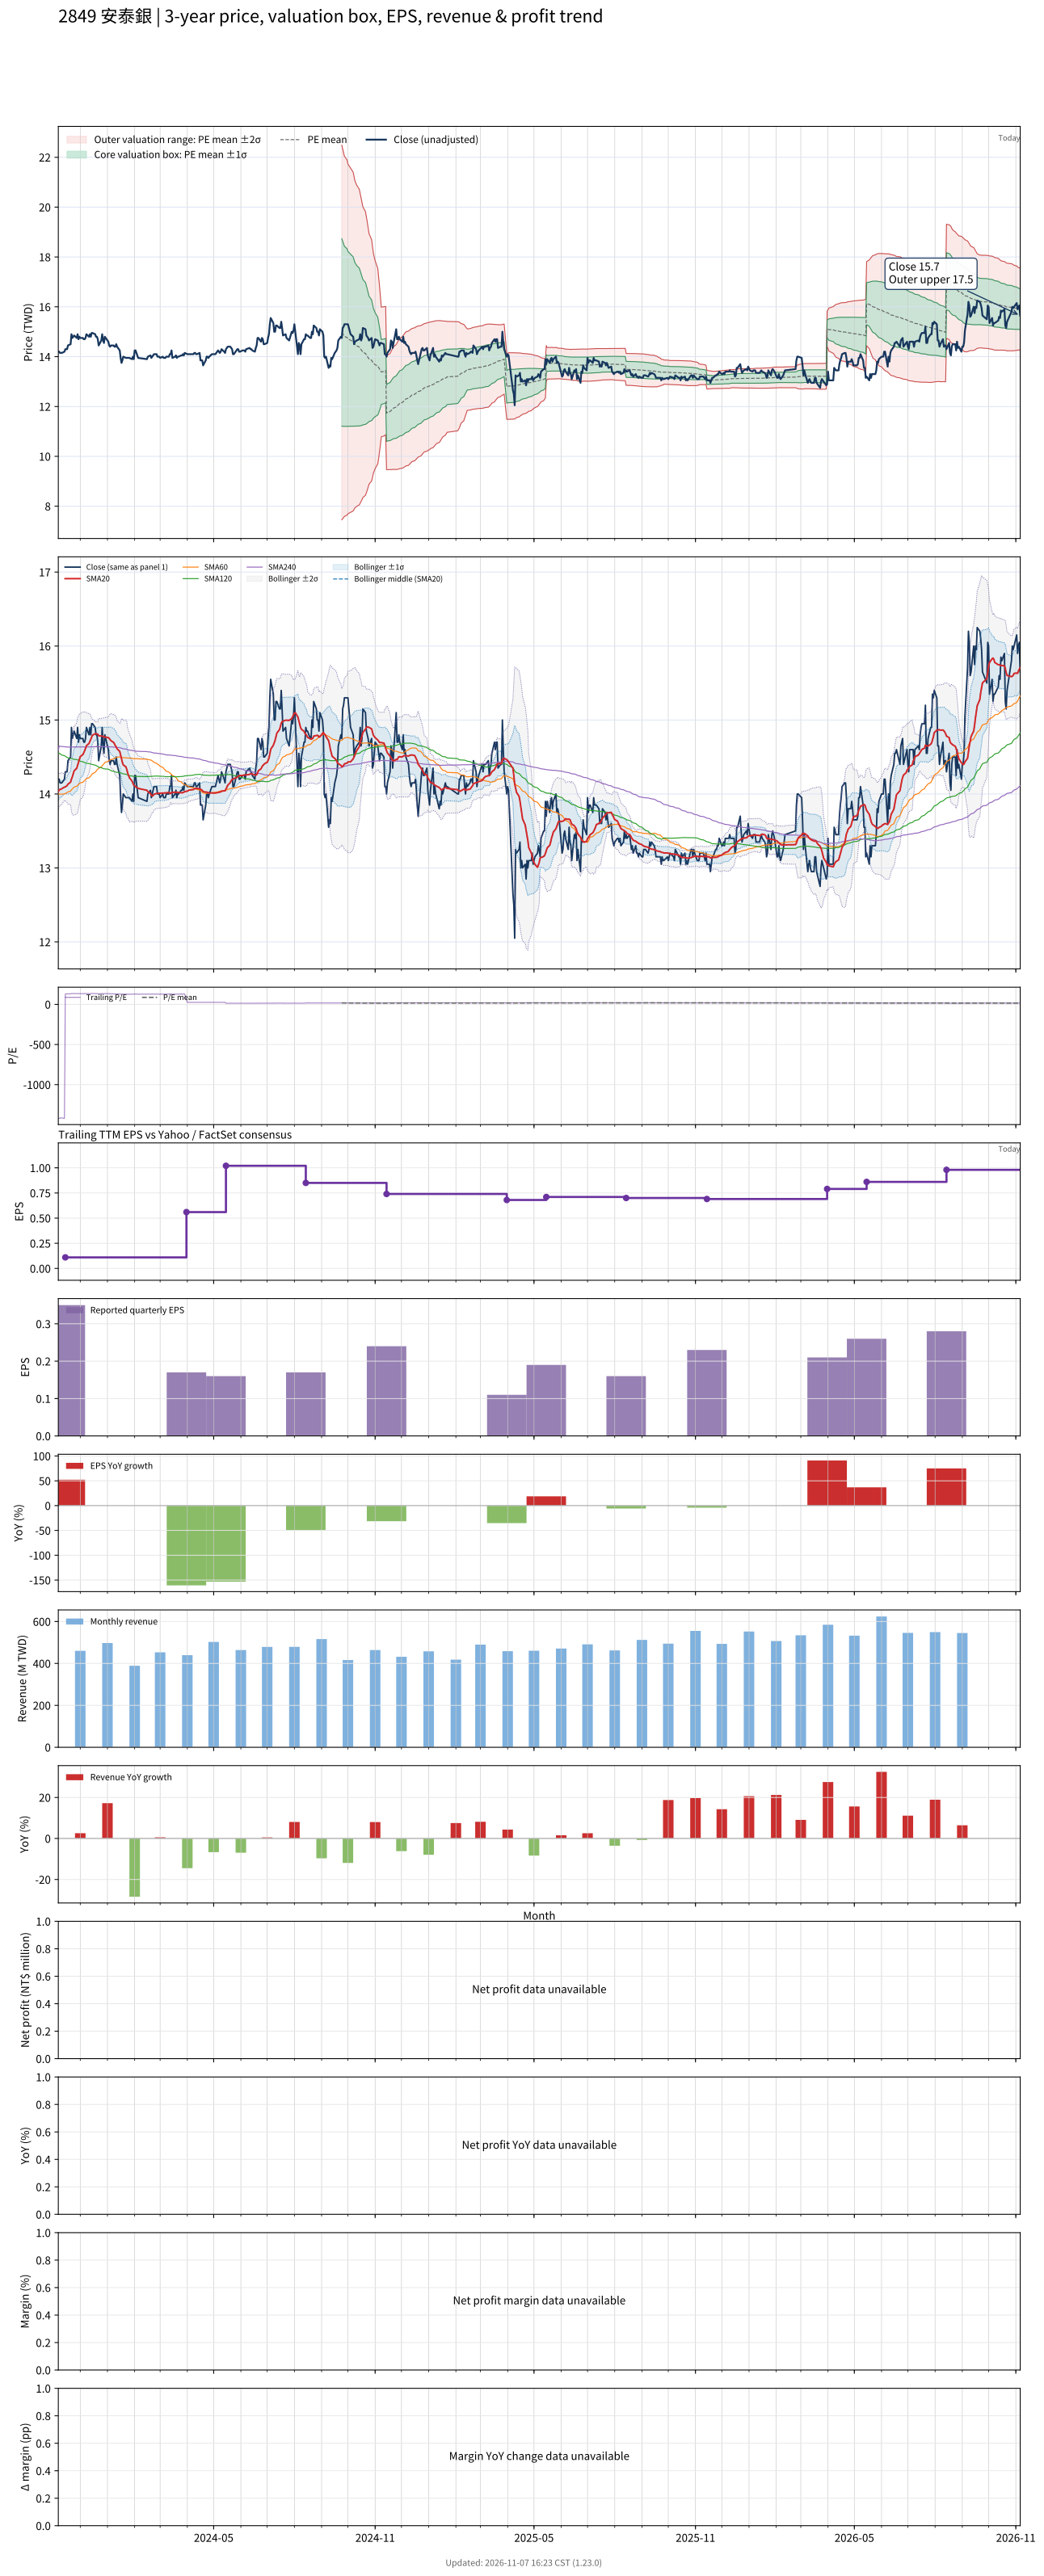

Source data for this figure (header and first rows):
# chart-version: skill-stock-dynamic-val…
date, close, available_date, period_end, eps, ttm_eps, pe, pe_mean, pe_std, price_m2, price_m1, price_mean, price_p1, price_p2, forward_eps, forward_pe, forward_pe_mean, forward_pe_std, forward_price_m2, forward_price_m1, forward_price_mean, forward_price_p1, forward_price_p2, sma20
2023-11-06, 14.2, 2023-08-14, 2023-06-30, 0.34, -0.01, -1420, , , , , , , , , , , , , , , , , 14.03
2023-11-07, 14.2, 2023-08-14, 2023-06-30, 0.34, -0.01, -1420, , , , , , , , , , , , , , , , , 14.05
2023-11-08, 14.15, 2023-08-14, 2023-06-30, 0.34, -0.01, -1415, , , , , , , , , , , , , , , , , 14.06
2023-11-09, 14.15, 2023-08-14, 2023-06-30, 0.34, -0.01, -1415, , , , , , , , , , , , , , , , , 14.06
2023-11-10, 14.15, 2023-08-14, 2023-06-30, 0.34, -0.01, -1415, , , , , , , , , , , , , , , , , 14.07
2023-11-13, 14.2, 2023-08-14, 2023-06-30, 0.34, -0.01, -1420, , , , , , , , , , , , , , , , , 14.09
2023-11-14, 14.3, 2023-11-14, 2023-09-30, 0.35, 0.11, 130, , , , , , , , , , , , , , , , , 14.1
2023-11-15, 14.3, 2023-11-14, 2023-09-30, 0.35, 0.11, 130, , , , , , , , , , , , , , , , , 14.11
2023-11-16, 14.3, 2023-11-14, 2023-09-30, 0.35, 0.11, 130, , , , , , , , , , , , , , , , , 14.11
2023-11-17, 14.45, 2023-11-14, 2023-09-30, 0.35, 0.11, 131.4, , , , , , , , , , , , , , , , , 14.13
2023-11-20, 14.5, 2023-11-14, 2023-09-30, 0.35, 0.11, 131.8, , , , , , , , , , , , , , , , , 14.16
2023-11-21, 14.9, 2023-11-14, 2023-09-30, 0.35, 0.11, 135.5, , , , , , , , , , , , , , , , , 14.2
2023-11-22, 14.75, 2023-11-14, 2023-09-30, 0.35, 0.11, 134.1, , , , , , , , , , , , , , , , , 14.23
2023-11-23, 14.8, 2023-11-14, 2023-09-30, 0.35, 0.11, 134.5, , , , , , , , , , , , , , , , , 14.27
2023-11-24, 14.85, 2023-11-14, 2023-09-30, 0.35, 0.11, 135, , , , , , , , , , , , , , , , , 14.31
2023-11-27, 14.75, 2023-11-14, 2023-09-30, 0.35, 0.11, 134.1, , , , , , , , , , , , , , , , , 14.35
2023-11-28, 14.9, 2023-11-14, 2023-09-30, 0.35, 0.11, 135.5, , , , , , , , , , , , , , , , , 14.39
2023-11-29, 14.7, 2023-11-14, 2023-09-30, 0.35, 0.11, 133.6, , , , , , , , , , , , , , , , , 14.43
2023-11-30, 14.8, 2023-11-14, 2023-09-30, 0.35, 0.11, 134.5, , , , , , , , , , , , , , , , , 14.47
2023-12-01, 14.75, 2023-11-14, 2023-09-30, 0.35, 0.11, 134.1, , , , , , , , , , , , , , , , , 14.51
2023-12-04, 14.75, 2023-11-14, 2023-09-30, 0.35, 0.11, 134.1, , , , , , , , , , , , , , , , , 14.53
2023-12-05, 14.7, 2023-11-14, 2023-09-30, 0.35, 0.11, 133.6, , , , , , , , , , , , , , , , , 14.56
2023-12-06, 14.7, 2023-11-14, 2023-09-30, 0.35, 0.11, 133.6, , , , , , , , , , , , , , , , , 14.59
2023-12-07, 14.75, 2023-11-14, 2023-09-30, 0.35, 0.11, 134.1, , , , , , , , , , , , , , , , , 14.62
2023-12-08, 14.9, 2023-11-14, 2023-09-30, 0.35, 0.11, 135.5, , , , , , , , , , , , , , , , , 14.65
2023-12-11, 14.8, 2023-11-14, 2023-09-30, 0.35, 0.11, 134.5, , , , , , , , , , , , , , , , , 14.68
2023-12-12, 14.9, 2023-11-14, 2023-09-30, 0.35, 0.11, 135.5, , , , , , , , , , , , , , , , , 14.71
2023-12-13, 14.8, 2023-11-14, 2023-09-30, 0.35, 0.11, 134.5, , , , , , , , , , , , , , , , , 14.74
2023-12-14, 14.95, 2023-11-14, 2023-09-30, 0.35, 0.11, 135.9, , , , , , , , , , , , , , , , , 14.77
2023-12-15, 14.95, 2023-11-14, 2023-09-30, 0.35, 0.11, 135.9, , , , , , , , , , , , , , , , , 14.79
2023-12-18, 14.9, 2023-11-14, 2023-09-30, 0.35, 0.11, 135.5, , , , , , , , , , , , , , , , , 14.81
2023-12-19, 14.8, 2023-11-14, 2023-09-30, 0.35, 0.11, 134.5, , , , , , , , , , , , , , , , , 14.81
2023-12-20, 14.8, 2023-11-14, 2023-09-30, 0.35, 0.11, 134.5, , , , , , , , , , , , , , , , , 14.81
2023-12-21, 14.7, 2023-11-14, 2023-09-30, 0.35, 0.11, 133.6, , , , , , , , , , , , , , , , , 14.81
2023-12-22, 14.45, 2023-11-14, 2023-09-30, 0.35, 0.11, 131.4, , , , , , , , , , , , , , , , , 14.79
2023-12-25, 14.65, 2023-11-14, 2023-09-30, 0.35, 0.11, 133.2, , , , , , , , , , , , , , , , , 14.78
2023-12-26, 14.9, 2023-11-14, 2023-09-30, 0.35, 0.11, 135.5, , , , , , , , , , , , , , , , , 14.78
2023-12-27, 14.65, 2023-11-14, 2023-09-30, 0.35, 0.11, 133.2, , , , , , , , , , , , , , , , , 14.78
2023-12-28, 14.55, 2023-11-14, 2023-09-30, 0.35, 0.11, 132.3, , , , , , , , , , , , , , , , , 14.77
2023-12-29, 14.8, 2023-11-14, 2023-09-30, 0.35, 0.11, 134.5, , , , , , , , , , , , , , , , , 14.77
2024-01-02, 14.6, 2023-11-14, 2023-09-30, 0.35, 0.11, 132.7, , , , , , , , , , , , , , , , , 14.76
2024-01-03, 14.45, 2023-11-14, 2023-09-30, 0.35, 0.11, 131.4, , , , , , , , , , , , , , , , , 14.75
2024-01-04, 14.4, 2023-11-14, 2023-09-30, 0.35, 0.11, 130.9, , , , , , , , , , , , , , , , , 14.73
2024-01-05, 14.45, 2023-11-14, 2023-09-30, 0.35, 0.11, 131.4, , , , , , , , , , , , , , , , , 14.72
2024-01-08, 14.45, 2023-11-14, 2023-09-30, 0.35, 0.11, 131.4, , , , , , , , , , , , , , , , , 14.7
2024-01-09, 14.4, 2023-11-14, 2023-09-30, 0.35, 0.11, 130.9, , , , , , , , , , , , , , , , , 14.68
2024-01-10, 14.4, 2023-11-14, 2023-09-30, 0.35, 0.11, 130.9, , , , , , , , , , , , , , , , , 14.65
2024-01-11, 14.5, 2023-11-14, 2023-09-30, 0.35, 0.11, 131.8, , , , , , , , , , , , , , , , , 14.64
2024-01-12, 14.4, 2023-11-14, 2023-09-30, 0.35, 0.11, 130.9, , , , , , , , , , , , , , , , , 14.61
2024-01-15, 14.25, 2023-11-14, 2023-09-30, 0.35, 0.11, 129.5, , , , , , , , , , , , , , , , , 14.57
2024-01-16, 13.95, 2023-11-14, 2023-09-30, 0.35, 0.11, 126.8, , , , , , , , , , , , , , , , , 14.53
2024-01-17, 13.75, 2023-11-14, 2023-09-30, 0.35, 0.11, 125, , , , , , , , , , , , , , , , , 14.47
2024-01-18, 13.85, 2023-11-14, 2023-09-30, 0.35, 0.11, 125.9, , , , , , , , , , , , , , , , , 14.43
2024-01-19, 14, 2023-11-14, 2023-09-30, 0.35, 0.11, 127.3, , , , , , , , , , , , , , , , , 14.39
2024-01-22, 13.95, 2023-11-14, 2023-09-30, 0.35, 0.11, 126.8, , , , , , , , , , , , , , , , , 14.37
2024-01-23, 13.95, 2023-11-14, 2023-09-30, 0.35, 0.11, 126.8, , , , , , , , , , , , , , , , , 14.33
2024-01-24, 13.95, 2023-11-14, 2023-09-30, 0.35, 0.11, 126.8, , , , , , , , , , , , , , , , , 14.29
2024-01-25, 13.95, 2023-11-14, 2023-09-30, 0.35, 0.11, 126.8, , , , , , , , , , , , , , , , , 14.25
2024-01-26, 13.95, 2023-11-14, 2023-09-30, 0.35, 0.11, 126.8, , , , , , , , , , , , , , , , , 14.22
... 669 more rows
